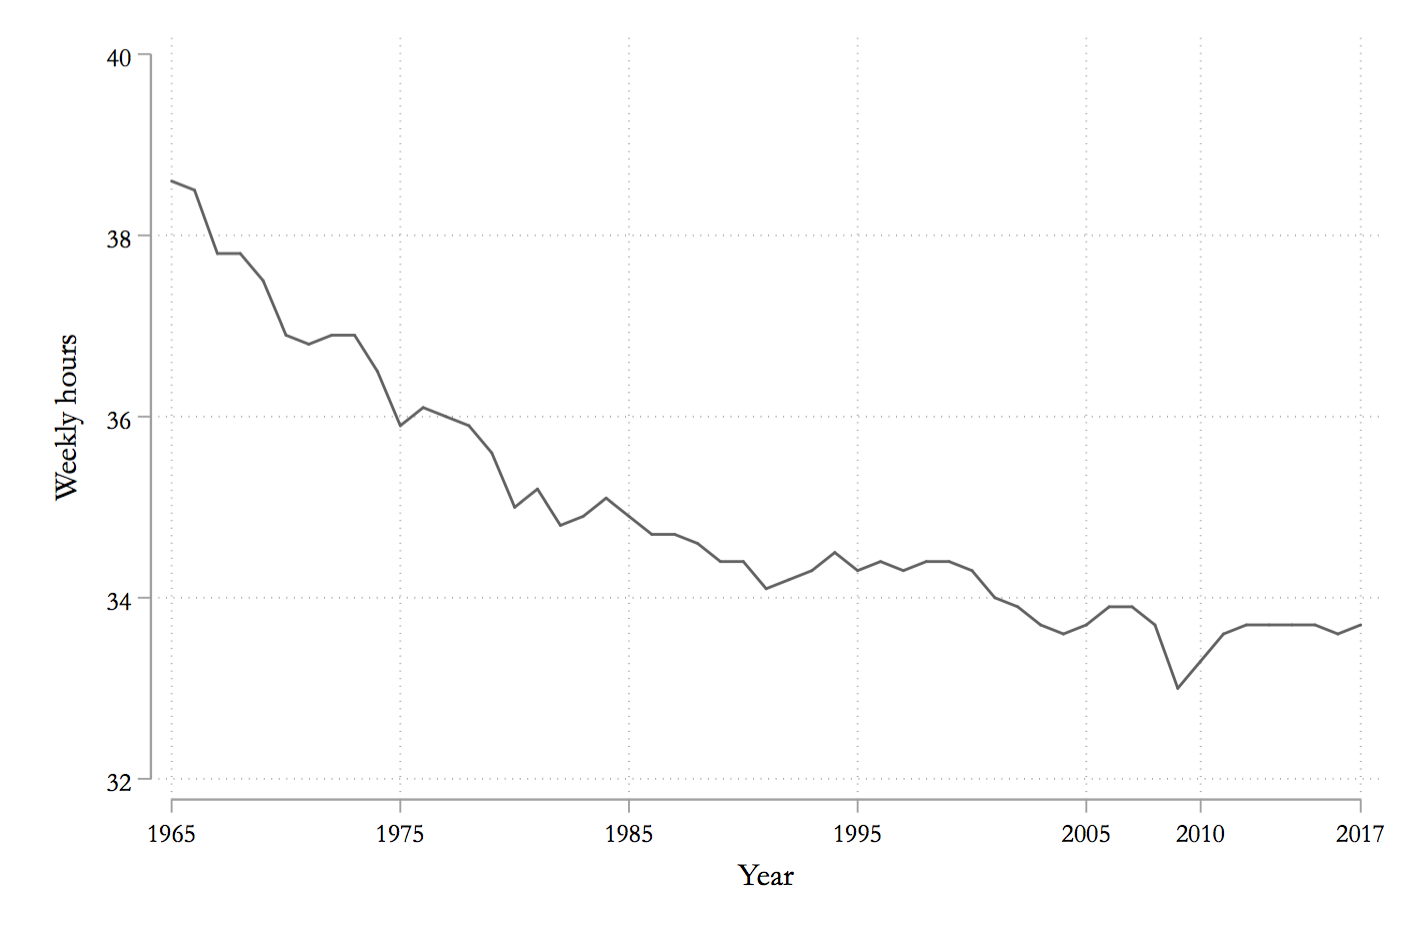

Source data for this figure (header and first rows):
hours_weekly, year
38.6, 1965
38.5, 1966
37.8, 1967
37.8, 1968
37.5, 1969
36.9, 1970
36.8, 1971
36.9, 1972
36.9, 1973
36.5, 1974
35.9, 1975
36.1, 1976
36, 1977
35.9, 1978
35.6, 1979
35, 1980
35.2, 1981
34.8, 1982
34.9, 1983
35.1, 1984
34.9, 1985
34.7, 1986
34.7, 1987
34.6, 1988
34.4, 1989
34.4, 1990
34.1, 1991
34.2, 1992
34.3, 1993
34.5, 1994
34.3, 1995
34.4, 1996
34.3, 1997
34.4, 1998
34.4, 1999
34.3, 2000
34, 2001
33.9, 2002
33.7, 2003
33.6, 2004
33.7, 2005
33.9, 2006
33.9, 2007
33.7, 2008
33, 2009
33.3, 2010
33.6, 2011
33.7, 2012
33.7, 2013
33.7, 2014
33.7, 2015
33.6, 2016
33.7, 2017
